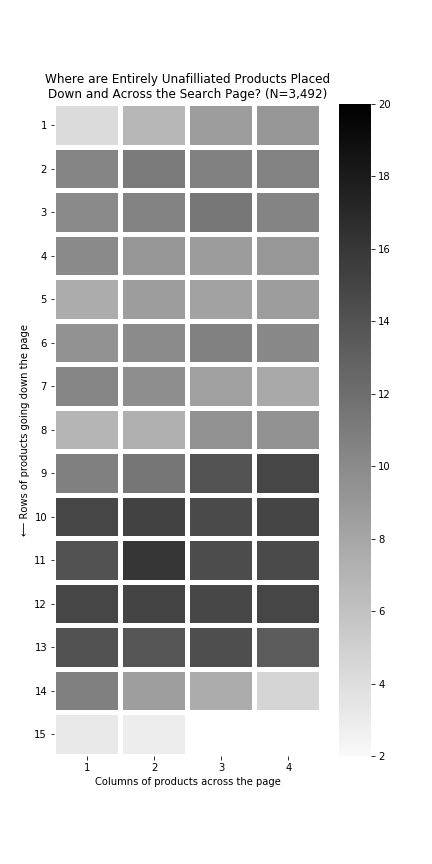

The data file committed next to this chart (first rows):
, product_order
60, 
59, 
58, 2.87
57, 3.142
56, 4.626
55, 7.592
54, 8.563
53, 10.78
52, 13.32
51, 14.31
50, 13.82
49, 14.07
48, 14.92
47, 14.84
46, 15.03
45, 14.92
44, 14.62
43, 14.5
42, 16.11
41, 14.03
40, 14.97
39, 14.65
38, 15.17
37, 14.87
36, 14.89
35, 14.02
34, 11.49
33, 10.76
32, 9.514
31, 9.508
30, 7.375
29, 6.979
28, 7.826
27, 8.412
26, 9.755
25, 10.31
24, 10.21
23, 10.7
22, 9.965
21, 9.401
20, 8.637
19, 8.273
18, 8.638
17, 7.588
16, 9
15, 8.684
14, 9.14
13, 10.06
12, 10.49
11, 11.4
10, 10.57
9, 10.03
8, 10.63
7, 10.71
6, 11.09
5, 10.37
4, 9.052
3, 8.622
2, 6.789
1, 4.21
